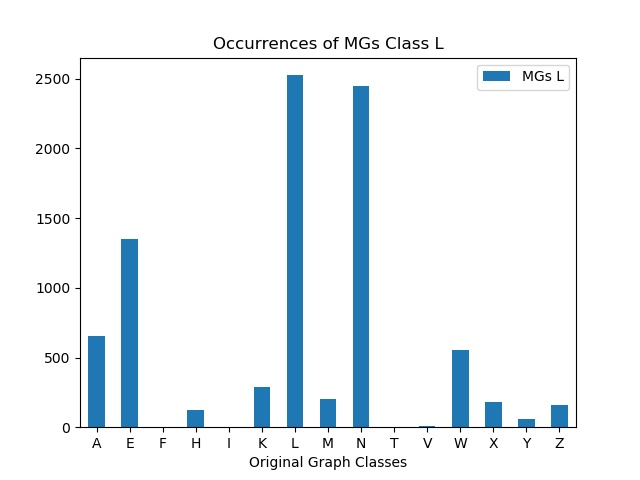

Values plotted in this chart, from the file beside it:
, MGs L
A, 655
E, 1351
F, 0
H, 125
I, 0
K, 289
L, 2526
M, 203
N, 2449
T, 0
V, 9
W, 553
X, 184
Y, 57
Z, 162
